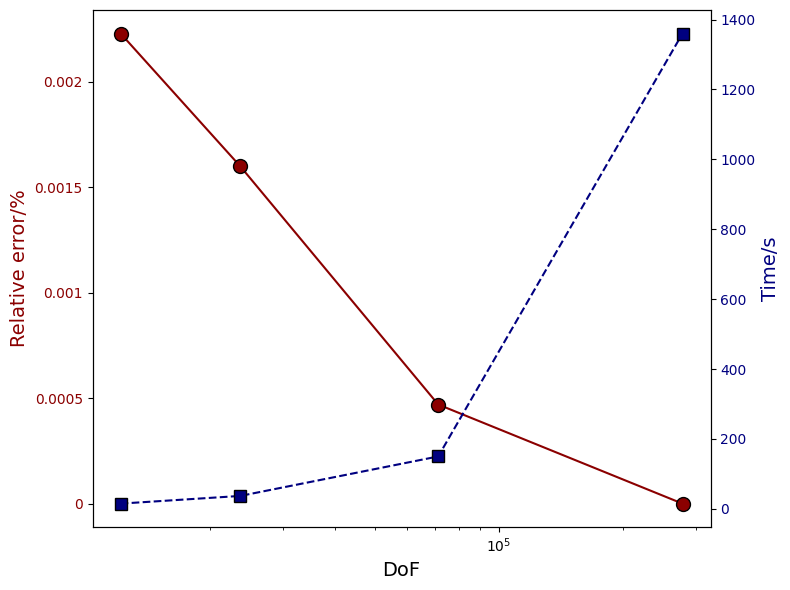

Recreate this plot in Python.
import matplotlib.pyplot as plt
import matplotlib.ticker as ticker

# --- Set global font to Times New Roman ---
plt.rcParams['font.family'] = 'serif'
plt.rcParams['font.serif'] = ['Times New Roman']

# --- Data from your mesh convergence table ---
dof_cone   = [11602, 22963, 68869, 267037]
time_cone  = [14.0, 52.0, 183.0, 1240.0]        # seconds
error_cone = [7.69e-04, 7.07e-04, 2.23e-04, 0.00e-04]  # %

dof_rectangle = [10926,21096,64375,248648]
time_rectangle =[20,45,181,1069]
error_rectangle = [2.30E-03,1.36E-03,1.16E-04,0.00E+00]

dof_pillar_recessed = [676, 2059, 3900, 11315, 22438, 68145, 262952]
time_pillar_recessed = [5,8,13,2.70E+01,6.50E+01,2.51E+02,1511]
error_pillar_recessed = [4.75E-03,2.02E-03,1.85E-03,1.32E-03,8.73E-04,1.57319E-05,0]

dof_triangle_recessed = [10726,21717,66077,255341]
time_triangle_recessed = [2.00E+01,4.60E+01,2.07E+02,1216]
error_triangle_recessed = [1.55E-03,1.10E-03,8.12E-05,0.00E+00]

dof_square_recessed = [11626, 22759, 68863, 265997]
time_square_recessed = [2.10E+01,3.80E+01,1.53E+02,1036]    
error_square_recessed = [0.001701426,0.000978418,7.75302E-05,0.000000000] 

dof_square_additive = [11837,23237,70780,274663]
time_square_additive = [1.70E+01,2.80E+01,1.71E+02,1402]
error_square_additive = [0.001014427,0.00085764,9.75146E-05,0.00E+00]

dof_cylindrical_pillars = [12116,23621, 71276, 278469]
time_cylindrical_pillars = [1.50E+01,3.70E+01,1.50E+02,1360]
error_cylindrical_pillars = [2.23E-03,1.60E-03,4.70E-04,0.00E+00]

fig, ax1 = plt.subplots(figsize=(8, 6))

# Left axis: relative error
color1 = 'darkred'
ax1.set_xlabel('DoF', fontsize=14)
ax1.set_ylabel('Relative error/%', color=color1, fontsize=14)
ax1.plot(dof_cylindrical_pillars, error_cylindrical_pillars, marker='o', markersize=10, color=color1,
          linestyle='-', linewidth=1.5, markerfacecolor=color1,
          markeredgecolor='black', label='Relative error')
ax1.tick_params(axis='y', labelcolor=color1)
ax1.set_xscale('log')

# Format y-axis tick labels to 3 significant figures
ax1.yaxis.set_major_formatter(ticker.FuncFormatter(lambda x, _: f'{x:.3g}'))

# Right axis: computation time
ax2 = ax1.twinx()
color2 = 'navy'
ax2.set_ylabel('Time/s', color=color2, fontsize=14)
ax2.plot(dof_cylindrical_pillars, time_cylindrical_pillars , marker='s', markersize=9, color=color2,
          linestyle='--', linewidth=1.5, markerfacecolor=color2,
          markeredgecolor='black', label='Time')
ax2.tick_params(axis='y', labelcolor=color2)

fig.tight_layout()
plt.savefig('mesh_convergence.png', dpi=300)
plt.show()
